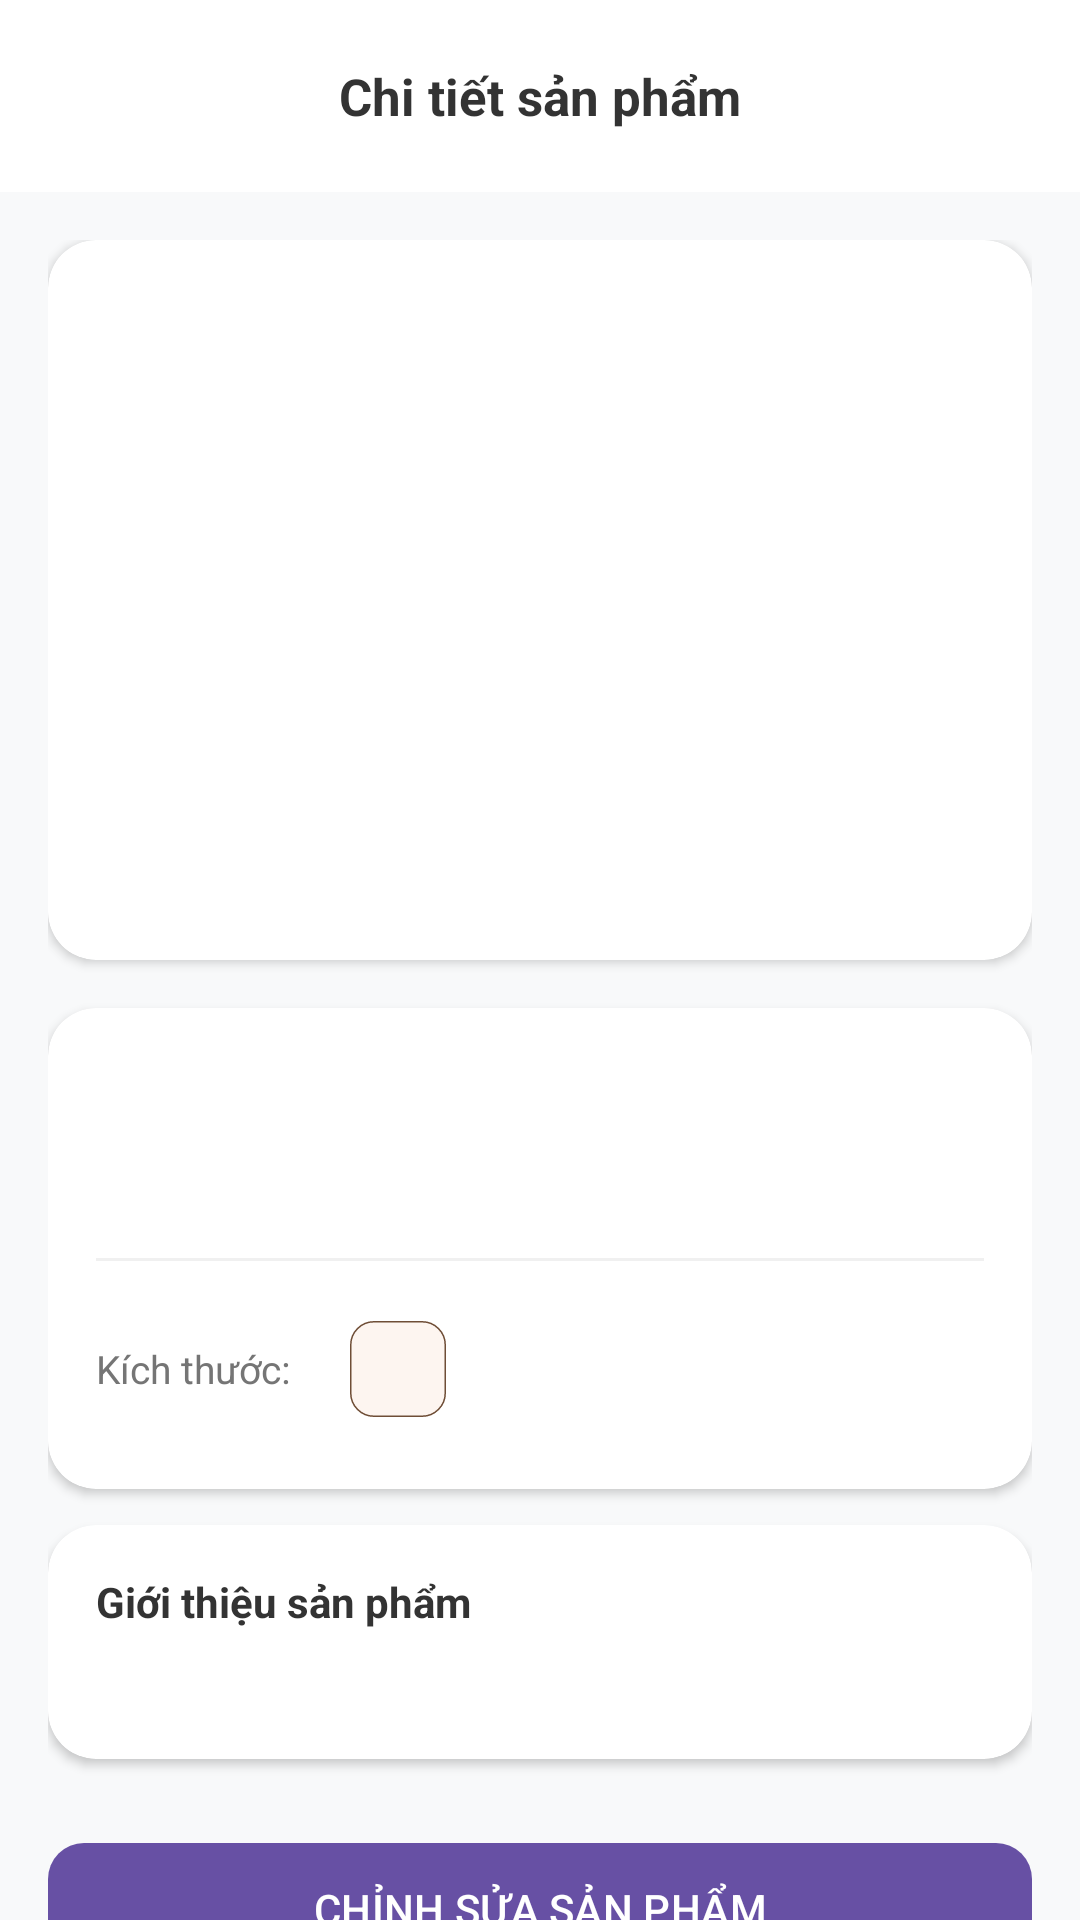

Android layout source for this screen:
<!-- AndroidManifest.xml: application theme Theme.TTLTMobile -->
<!-- res/layout/activity_admin_product_detail.xml -->
<?xml version="1.0" encoding="utf-8"?>
<androidx.coordinatorlayout.widget.CoordinatorLayout
    xmlns:android="http://schemas.android.com/apk/res/android"
    xmlns:app="http://schemas.android.com/apk/res-auto"
    xmlns:tools="http://schemas.android.com/tools"
    android:layout_width="match_parent"
    android:layout_height="match_parent"
    android:background="#F8F9FA">

    <com.google.android.material.appbar.AppBarLayout
        android:layout_width="match_parent"
        android:layout_height="wrap_content"
        android:background="@color/white"
        app:elevation="0dp">
        <RelativeLayout
            android:layout_width="match_parent"
            android:layout_height="?attr/actionBarSize"
            android:paddingHorizontal="16dp">
            <ImageView
                android:id="@+id/btnBack"
                android:layout_width="32dp"
                android:layout_height="32dp"
                android:layout_centerVertical="true"
                android:src="@drawable/back"
                android:background="?attr/selectableItemBackgroundBorderless"
                app:tint="#6F4E37" />
            <TextView
                android:layout_width="wrap_content"
                android:layout_height="wrap_content"
                android:layout_centerInParent="true"
                android:text="Chi tiết sản phẩm"
                android:textColor="#333333"
                android:textSize="17sp"
                android:textStyle="bold" />
        </RelativeLayout>
    </com.google.android.material.appbar.AppBarLayout>

    <androidx.core.widget.NestedScrollView
        android:layout_width="match_parent"
        android:layout_height="match_parent"
        app:layout_behavior="@string/appbar_scrolling_view_behavior">

        <LinearLayout
            android:layout_width="match_parent"
            android:layout_height="wrap_content"
            android:orientation="vertical"
            android:padding="16dp">

            <androidx.cardview.widget.CardView
                android:layout_width="match_parent"
                android:layout_height="240dp"
                app:cardCornerRadius="16dp"
                app:cardElevation="2dp">
                <ImageView
                    android:id="@+id/ivProductDetail"
                    android:layout_width="match_parent"
                    android:layout_height="match_parent"
                    android:scaleType="centerCrop"
                    tools:src="@tools:sample/backgrounds/scenic" />
            </androidx.cardview.widget.CardView>

            <androidx.cardview.widget.CardView
                android:layout_width="match_parent"
                android:layout_height="wrap_content"
                android:layout_marginTop="16dp"
                app:cardCornerRadius="16dp">
                <LinearLayout
                    android:layout_width="match_parent"
                    android:layout_height="wrap_content"
                    android:orientation="vertical"
                    android:padding="16dp">

                    <TextView
                        android:id="@+id/tvDetailName"
                        android:layout_width="match_parent"
                        android:layout_height="wrap_content"
                        android:textColor="#212121"
                        android:textSize="20sp"
                        android:textStyle="bold"
                        tools:text="Cà phê Muối" />

                    <TextView
                        android:id="@+id/tvDetailPrice"
                        android:layout_width="match_parent"
                        android:layout_height="wrap_content"
                        android:layout_marginTop="4dp"
                        android:textColor="#6F4E37"
                        android:textSize="18sp"
                        android:textStyle="bold"
                        tools:text="45.000đ" />

                    <View
                        android:layout_width="match_parent"
                        android:layout_height="1dp"
                        android:layout_marginVertical="12dp"
                        android:background="#F0F0F0" />

                    <LinearLayout
                        android:layout_width="match_parent"
                        android:layout_height="wrap_content"
                        android:gravity="center_vertical"
                        android:orientation="horizontal">
                        <TextView
                            android:layout_width="wrap_content"
                            android:layout_height="wrap_content"
                            android:text="Kích thước:"
                            android:textSize="13sp"
                            android:textColor="#757575"/>
                        <com.google.android.material.chip.Chip
                            android:id="@+id/tvDetailSize"
                            android:layout_width="wrap_content"
                            android:layout_height="wrap_content"
                            android:layout_marginStart="12dp"
                            android:clickable="false"
                            app:chipBackgroundColor="#FDF5F0"
                            app:chipStrokeColor="#6F4E37"
                            app:chipStrokeWidth="0.5dp"
                            android:textColor="#6F4E37"
                            android:textStyle="bold"
                            tools:text="Size L" />
                    </LinearLayout>
                </LinearLayout>
            </androidx.cardview.widget.CardView>

            <androidx.cardview.widget.CardView
                android:layout_width="match_parent"
                android:layout_height="wrap_content"
                android:layout_marginTop="12dp"
                app:cardCornerRadius="16dp">
                <LinearLayout
                    android:layout_width="match_parent"
                    android:layout_height="wrap_content"
                    android:orientation="vertical"
                    android:padding="16dp">
                    <TextView
                        android:layout_width="match_parent"
                        android:layout_height="wrap_content"
                        android:text="Giới thiệu sản phẩm"
                        android:textSize="14sp"
                        android:textStyle="bold"
                        android:textColor="#333333"/>
                    <TextView
                        android:id="@+id/tvDetailDescription"
                        android:layout_width="match_parent"
                        android:layout_height="wrap_content"
                        android:layout_marginTop="8dp"
                        android:textColor="#666666"
                        android:textSize="14sp"
                        android:lineSpacingMultiplier="1.2"
                        tools:text="Hương vị đậm đà thơm ngon kết hợp với kem béo..." />
                </LinearLayout>
            </androidx.cardview.widget.CardView>

            <com.google.android.material.button.MaterialButton
                android:id="@+id/btnEditProduct"
                android:layout_width="match_parent"
                android:layout_height="52dp"
                android:layout_marginTop="24dp"
                android:text="CHỈNH SỬA SẢN PHẨM"
                android:textSize="14sp"
                app:cornerRadius="12dp" />

            <com.google.android.material.button.MaterialButton
                android:id="@+id/btnDeleteProduct"
                android:layout_width="match_parent"
                android:layout_height="54dp"
                android:layout_marginTop="12dp"
                android:layout_marginBottom="24dp"
                android:text="XÓA SẢN PHẨM"
                android:textColor="@color/white"
                android:textSize="14sp"
                app:backgroundTint="#D32F2F"
                app:cornerRadius="12dp"
                app:elevation="2dp"/>

        </LinearLayout>
    </androidx.core.widget.NestedScrollView>
</androidx.coordinatorlayout.widget.CoordinatorLayout>
<!-- resources referenced by this layout -->
<resources>
  <color name="white">#FFFFFFFF</color>
  <style name="Theme.TTLTMobile" parent="Base.Theme.TTLTMobile" />
  <style name="Base.Theme.TTLTMobile" parent="Theme.Material3.DayNight.NoActionBar">
          
          
      </style>
</resources>
